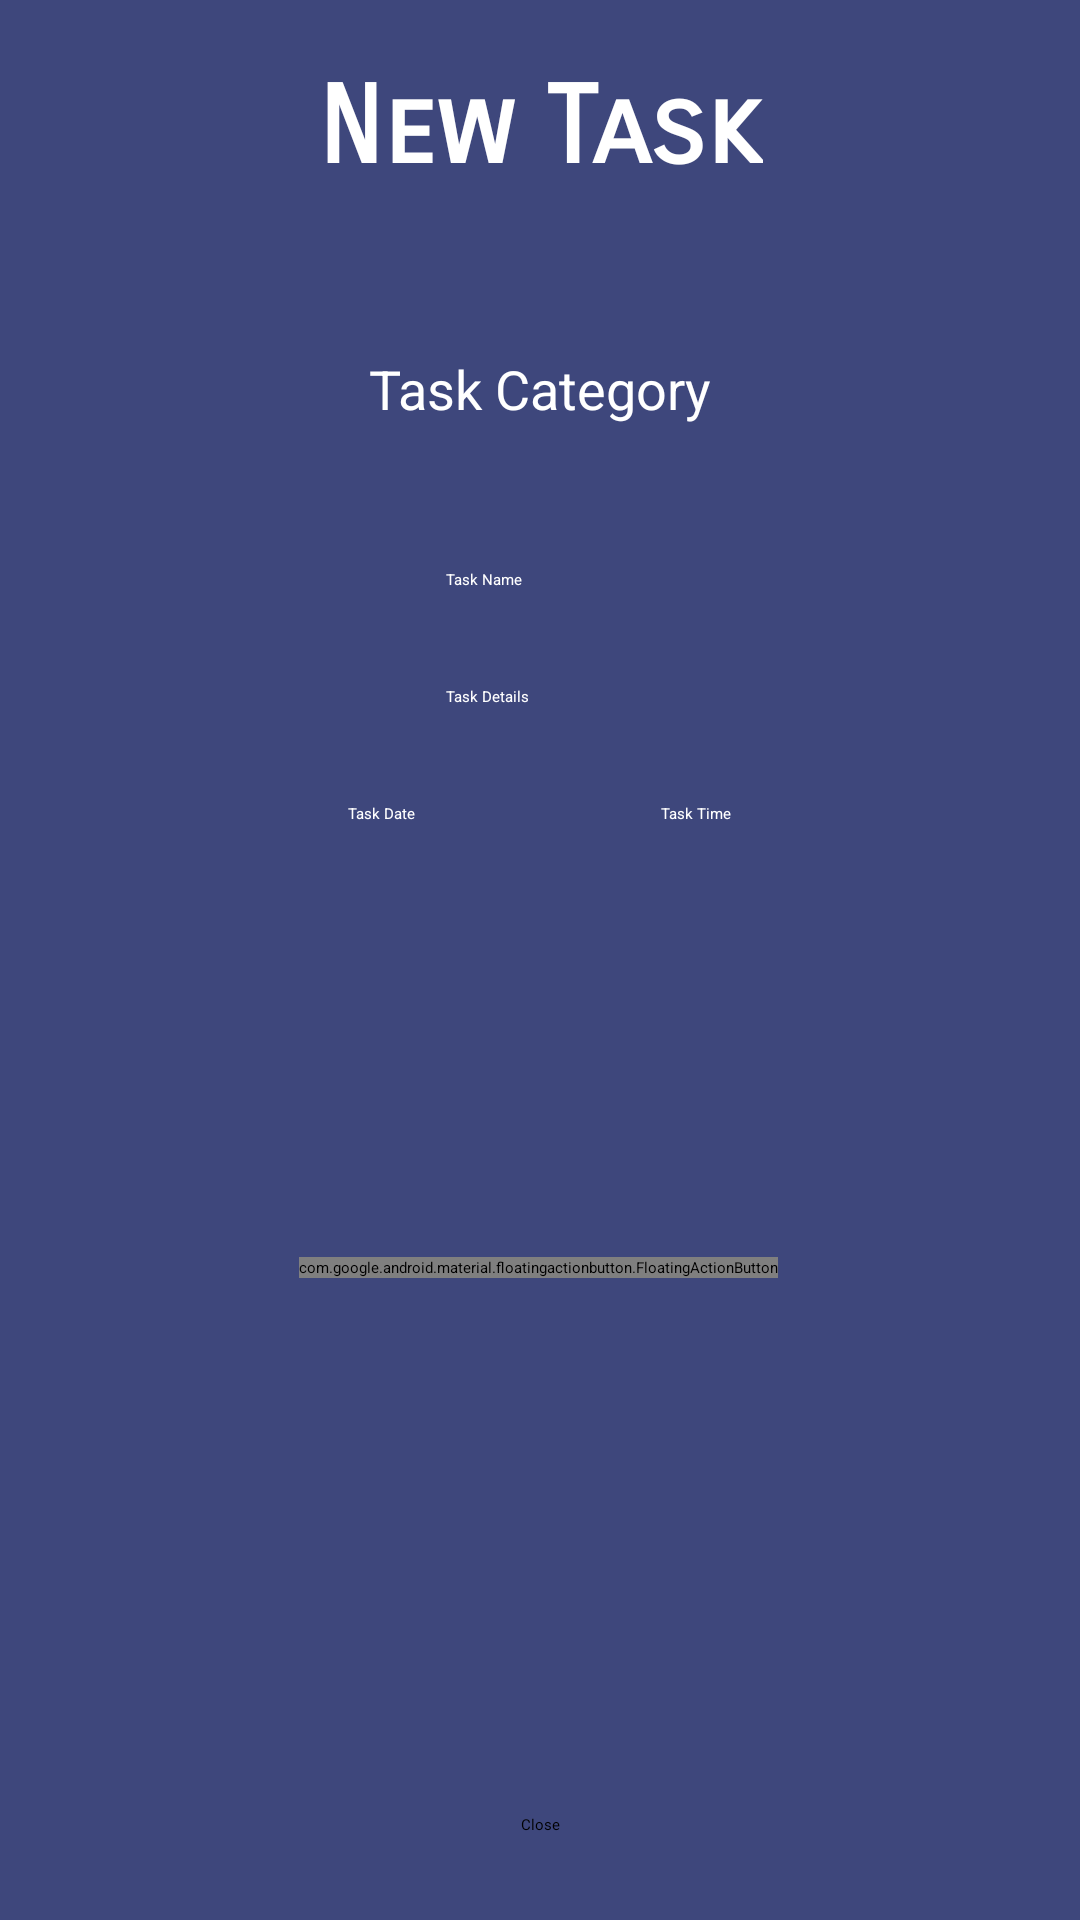

The Android layout XML behind this screen, and the referenced resources:
<!-- AndroidManifest.xml: application theme Theme.ToDoList -->
<!-- res/layout/activity_add.xml -->
<?xml version="1.0" encoding="utf-8"?>
<androidx.constraintlayout.widget.ConstraintLayout xmlns:android="http://schemas.android.com/apk/res/android"
    xmlns:app="http://schemas.android.com/apk/res-auto"
    xmlns:tools="http://schemas.android.com/tools"
    android:id="@+id/addAct_constLayout"
    android:layout_width="match_parent"
    android:layout_height="match_parent"
    android:background="@color/add_activity"
    tools:context=".Activities.AddActivity">

    <TextView
        android:id="@+id/addAct_title"
        android:layout_width="wrap_content"
        android:layout_height="wrap_content"
        android:layout_marginTop="8dp"
        android:fontFamily="sans-serif-smallcaps"
        android:text="@string/addAct_title1"
        android:textColor="#FFFFFF"
        android:textColorHint="#FFFFFF"
        android:textSize="36sp"
        android:textStyle="bold"
        app:layout_constraintEnd_toEndOf="parent"
        app:layout_constraintStart_toStartOf="parent"
        app:layout_constraintTop_toBottomOf="@+id/divider6" />

    <EditText
        android:id="@+id/addAct_txt1"
        android:layout_width="wrap_content"
        android:layout_height="wrap_content"
        android:layout_marginTop="48dp"
        android:backgroundTint="@color/white"
        android:ems="10"
        android:hint="@string/addAct_hint1"
        android:inputType="textPersonName"
        android:maxLength="20"
        android:textColor="#FFFFFF"
        android:textColorHint="#FFFFFF"
        app:layout_constraintEnd_toEndOf="parent"
        app:layout_constraintHorizontal_bias="0.496"
        app:layout_constraintStart_toStartOf="parent"
        app:layout_constraintTop_toBottomOf="@+id/addAct_spin1" />


    <Spinner
        android:id="@+id/addAct_spin1"
        android:layout_width="225dp"
        android:layout_height="wrap_content"
        android:backgroundTint="#FFFFFF"
        app:layout_constraintEnd_toEndOf="parent"
        app:layout_constraintStart_toStartOf="parent"
        app:layout_constraintTop_toBottomOf="@+id/textView" />

    <EditText
        android:id="@+id/addAct_txt2"
        android:layout_width="wrap_content"
        android:layout_height="wrap_content"
        android:layout_marginTop="32dp"
        android:backgroundTint="@color/white"
        android:ems="10"
        android:hint="@string/addAct_hint2"
        android:inputType="textPersonName"
        android:maxLength="40"
        android:textColor="#FFFFFF"
        android:textColorHint="#FFFFFF"
        app:layout_constraintEnd_toEndOf="parent"
        app:layout_constraintHorizontal_bias="0.496"
        app:layout_constraintStart_toStartOf="parent"
        app:layout_constraintTop_toBottomOf="@+id/addAct_txt1" />

    <LinearLayout
        android:id="@+id/linearLayout2"
        android:layout_width="wrap_content"
        android:layout_height="wrap_content"
        android:layout_marginTop="32dp"
        android:orientation="horizontal"
        app:layout_constraintEnd_toEndOf="parent"
        app:layout_constraintHorizontal_bias="0.497"
        app:layout_constraintStart_toStartOf="parent"
        app:layout_constraintTop_toBottomOf="@+id/addAct_txt2">

        <EditText
            android:id="@+id/addAct_txt3"
            android:layout_width="105dp"
            android:layout_height="wrap_content"
            android:backgroundTint="@color/white"
            android:clickable="false"
            android:ems="10"
            android:focusable="false"
            android:gravity="center"
            android:hint="@string/addAct_hint3"
            android:inputType="date"
            android:textColor="#FFFFFF"
            android:textColorHint="#FFFFFF" />

        <EditText
            android:id="@+id/addAct_txt4"
            android:layout_width="105dp"
            android:layout_height="wrap_content"
            android:backgroundTint="#FFFFFF"
            android:clickable="false"
            android:ems="10"
            android:focusable="false"
            android:gravity="center"
            android:hint="@string/addAct_hint4"
            android:inputType="time"
            android:textColor="#FFFFFF"
            android:textColorHint="#FFFFFF" />
    </LinearLayout>

    <com.google.android.material.floatingactionbutton.FloatingActionButton
        android:id="@+id/addAct_btn1"
        android:layout_width="wrap_content"
        android:layout_height="wrap_content"
        android:layout_gravity="end"
        android:onClick="onClick"
        android:src="@drawable/ic_baseline_add_24"
        app:backgroundTint="#FFC107"
        app:fabSize="normal"
        app:layout_constraintBottom_toBottomOf="parent"
        app:layout_constraintEnd_toEndOf="parent"
        app:layout_constraintHorizontal_bias="0.498"
        app:layout_constraintStart_toStartOf="parent"
        app:layout_constraintTop_toBottomOf="@+id/linearLayout2"
        app:layout_constraintVertical_bias="0.403"
        app:tint="@color/white" />

    <Button
        android:id="@+id/addAct_btn2"
        android:layout_width="wrap_content"
        android:layout_height="wrap_content"
        android:layout_marginBottom="16dp"
        android:backgroundTint="#878787"
        android:onClick="onClick"
        android:text="@string/addAct_btn2"
        app:layout_constraintBottom_toBottomOf="parent"
        app:layout_constraintEnd_toEndOf="parent"
        app:layout_constraintStart_toStartOf="parent"
        app:layout_constraintTop_toBottomOf="@+id/addAct_btn1"
        app:layout_constraintVertical_bias="0.935" />

    <View
        android:id="@+id/divider2"
        android:layout_width="match_parent"
        android:layout_height="5dp"
        android:layout_marginTop="8dp"
        android:background="?android:attr/listDivider"
        android:backgroundTint="#FFFFFF"
        app:layout_constraintEnd_toEndOf="parent"
        app:layout_constraintHorizontal_bias="0.0"
        app:layout_constraintStart_toStartOf="parent"
        app:layout_constraintTop_toBottomOf="@+id/addAct_title" />

    <View
        android:id="@+id/divider6"
        android:layout_width="match_parent"
        android:layout_height="5dp"
        android:layout_marginTop="8dp"
        android:background="?android:attr/listDivider"
        android:backgroundTint="#FFFFFF"
        app:layout_constraintEnd_toEndOf="parent"
        app:layout_constraintHorizontal_bias="0.0"
        app:layout_constraintStart_toStartOf="parent"
        app:layout_constraintTop_toTopOf="parent" />

    <TextView
        android:id="@+id/textView"
        android:layout_width="wrap_content"
        android:layout_height="wrap_content"
        android:layout_marginTop="40dp"
        android:text="@string/addAct_tv1"
        android:textColor="#FFFFFF"
        android:textSize="18sp"
        app:layout_constraintEnd_toEndOf="parent"
        app:layout_constraintStart_toStartOf="parent"
        app:layout_constraintTop_toBottomOf="@+id/divider2" />

</androidx.constraintlayout.widget.ConstraintLayout>
<!-- resources referenced by this layout -->
<resources>
  <color name="add_activity">#3E477C</color>
  <color name="white">#FFFFFFFF</color>
  <string name="addAct_btn2">Close</string>
  <string name="addAct_hint1">Task Name</string>
  <string name="addAct_hint2">Task Details</string>
  <string name="addAct_hint3">Task Date</string>
  <string name="addAct_hint4">Task Time</string>
  <string name="addAct_title1">New Task</string>
  <string name="addAct_tv1">Task Category</string>
  <style name="Theme.ToDoList" parent="Theme.MaterialComponents.Light.DarkActionBar">
          
          <item name="colorPrimary">@color/purple_500</item>
          <item name="colorPrimaryVariant">@color/purple_700</item>
          <item name="colorOnPrimary">@color/white</item>
          
          <item name="colorSecondary">@color/teal_200</item>
          <item name="colorSecondaryVariant">@color/teal_700</item>
          <item name="colorOnSecondary">@color/black</item>
          
          <item name="android:statusBarColor" tools:targetApi="l">?attr/colorPrimaryVariant</item>
          
  
          <item name="colorAccent">@color/yellow_color</item>
          <item name="android:colorAccent">@color/yellow_color</item>
      </style>
  <color name="purple_500">#3F51B5</color>
  <color name="purple_700">#FF313F8E</color>
  <color name="teal_200">#FF03DAC5</color>
  <color name="teal_700">#FF018786</color>
  <color name="black">#FF000000</color>
  <color name="yellow_color">#FFC107</color>
</resources>
